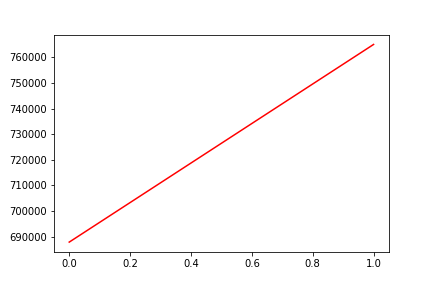

Data behind this chart, as committed beside it:
, date, assets
0, 0, 687889
1, 20180627, 765012
